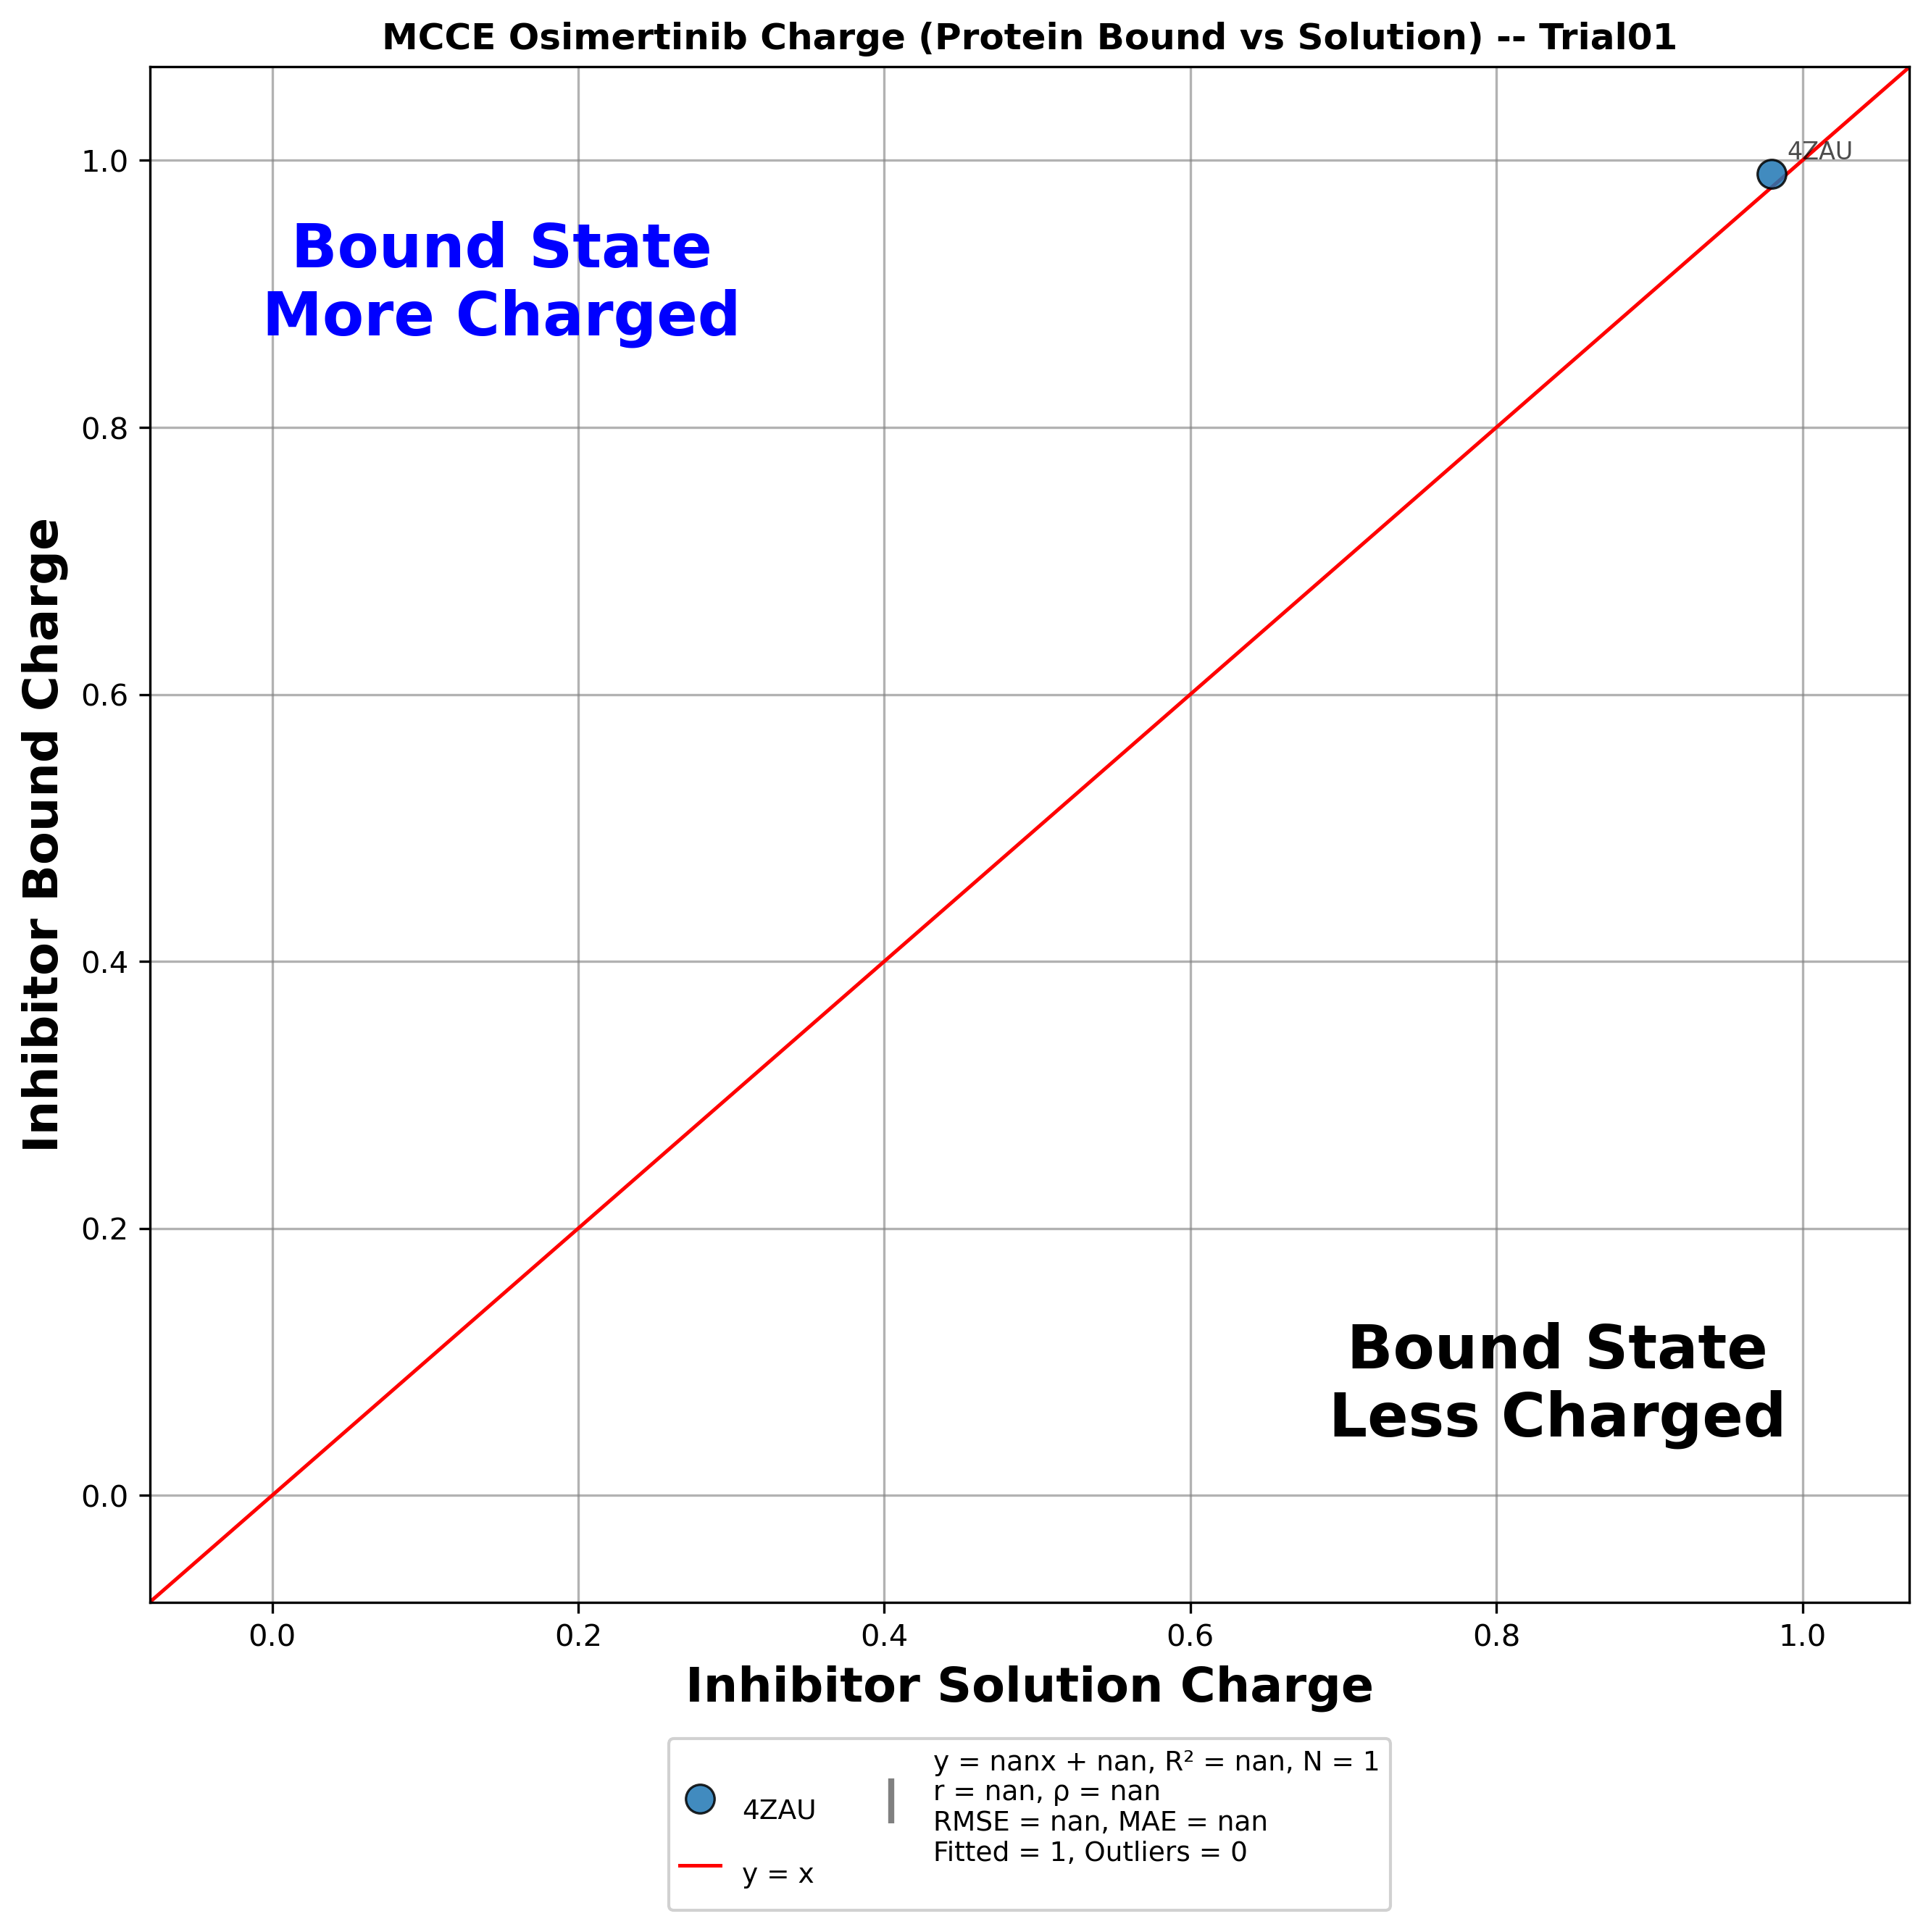

Source data for this figure (header and first rows):
trial, pdb, residue, inhibitor, x(run_inhib), y(run_holo), diff(y-x)
Trial01, 4ZAU, YY3+A1101_, Osimertinib, 0.98, 0.99, 0.01
